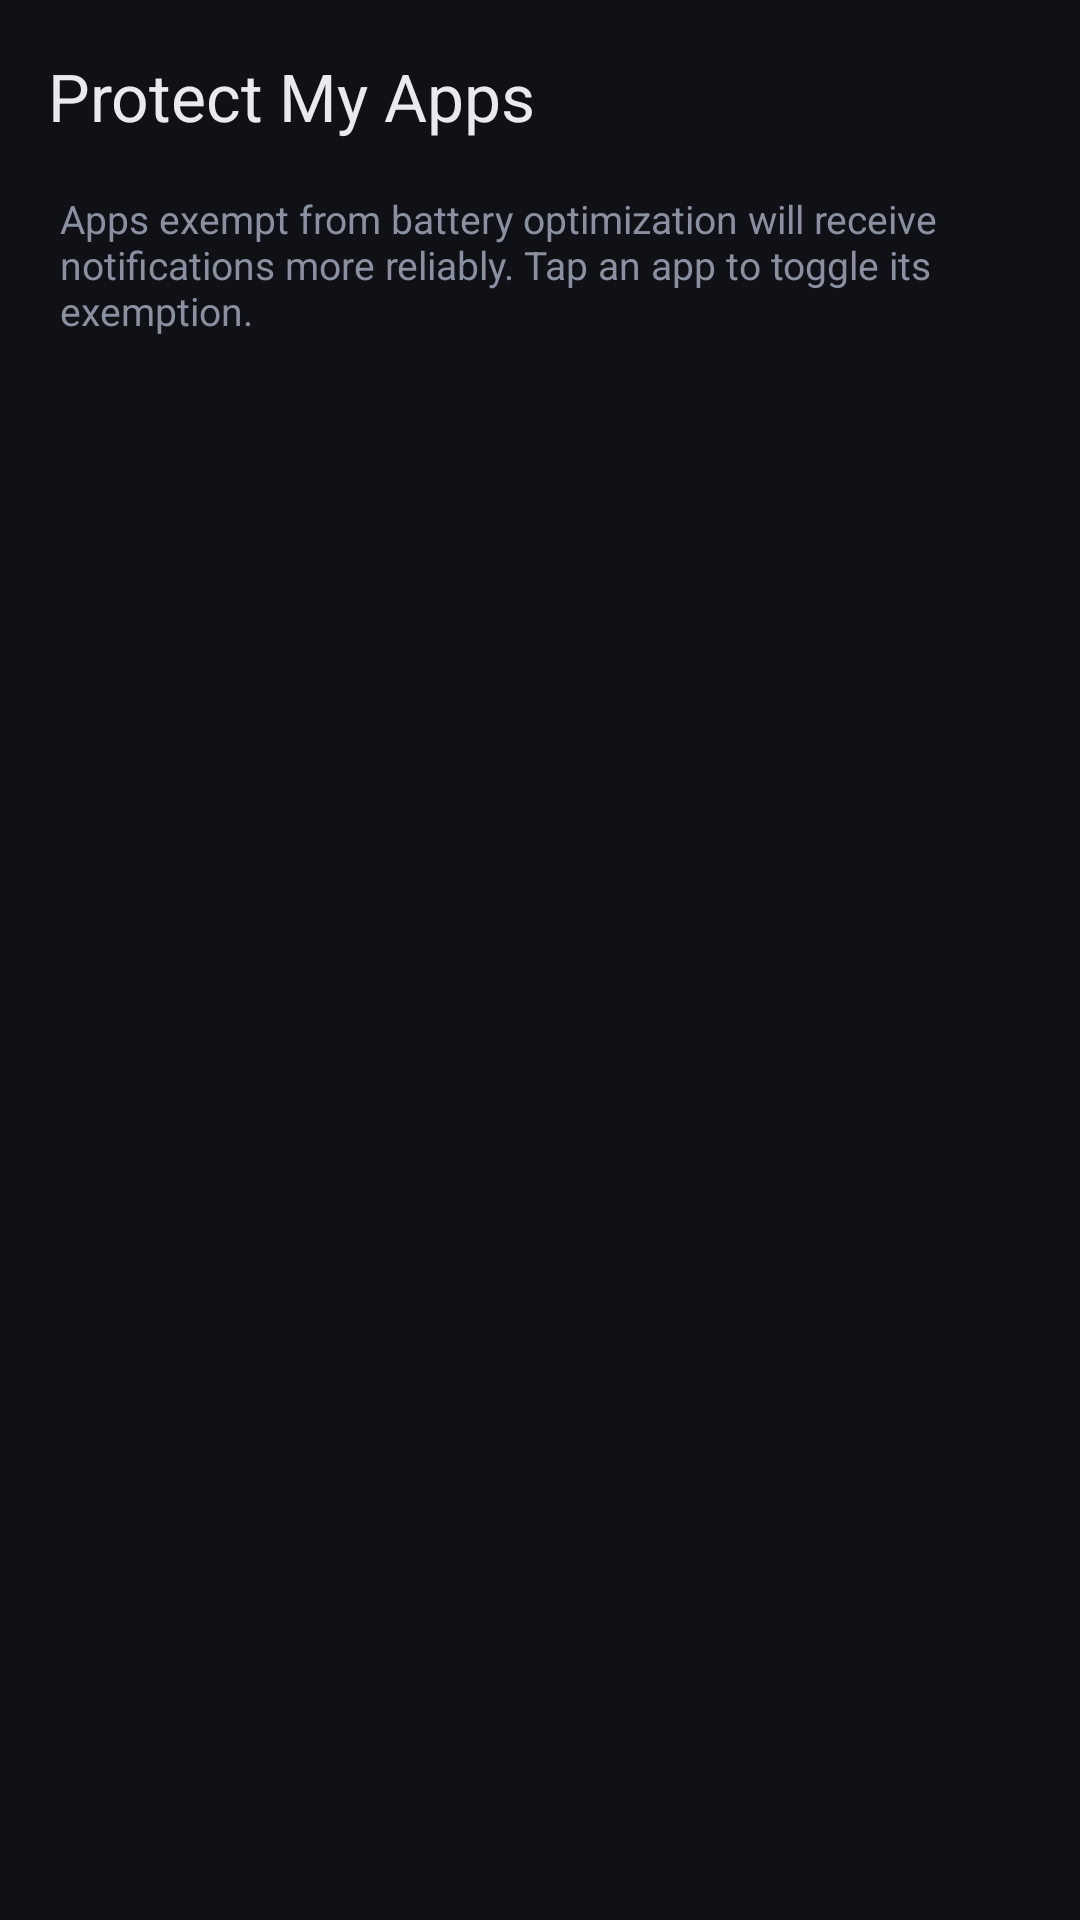

Produce the Android XML layout that renders to this screen, including the resource entries it uses.
<!-- AndroidManifest.xml: application theme Theme.DozeOff -->
<!-- res/layout/activity_app_protection.xml -->
<?xml version="1.0" encoding="utf-8"?>
<LinearLayout xmlns:android="http://schemas.android.com/apk/res/android"
    xmlns:app="http://schemas.android.com/apk/res-auto"
    android:layout_width="match_parent"
    android:layout_height="match_parent"
    android:background="@color/background"
    android:orientation="vertical">

    
    <com.google.android.material.appbar.MaterialToolbar
        android:id="@+id/toolbar"
        android:layout_width="match_parent"
        android:layout_height="?attr/actionBarSize"
        android:background="@color/background"
        app:navigationIcon="@drawable/ic_arrow_back"
        app:title="Protect My Apps"
        app:titleTextColor="@color/text_primary" />

    <TextView
        android:layout_width="match_parent"
        android:layout_height="wrap_content"
        android:paddingHorizontal="20dp"
        android:paddingBottom="12dp"
        android:text="Apps exempt from battery optimization will receive notifications more reliably. Tap an app to toggle its exemption."
        android:textColor="@color/text_secondary"
        android:textSize="13sp" />

    <androidx.recyclerview.widget.RecyclerView
        android:id="@+id/recyclerApps"
        android:layout_width="match_parent"
        android:layout_height="0dp"
        android:layout_weight="1"
        android:clipToPadding="false"
        android:paddingHorizontal="16dp"
        android:paddingBottom="16dp" />

</LinearLayout>
<!-- resources referenced by this layout -->
<resources>
  <color name="background">#0F1117</color>
  <color name="text_primary">#E8EAF0</color>
  <color name="text_secondary">#8B90A0</color>
  <style name="Theme.DozeOff" parent="Theme.Material3.Dark.NoActionBar">
          <item name="colorPrimary">@color/primary</item>
          <item name="colorPrimaryDark">@color/primary_dark</item>
          <item name="colorOnPrimary">@color/text_primary</item>
          <item name="android:windowBackground">@color/background</item>
          <item name="android:statusBarColor">@color/background</item>
          <item name="android:navigationBarColor">@color/background</item>
          <item name="android:windowLightStatusBar">false</item>
      </style>
  <color name="primary">#E8872A</color>
  <color name="primary_dark">#D47520</color>
</resources>
